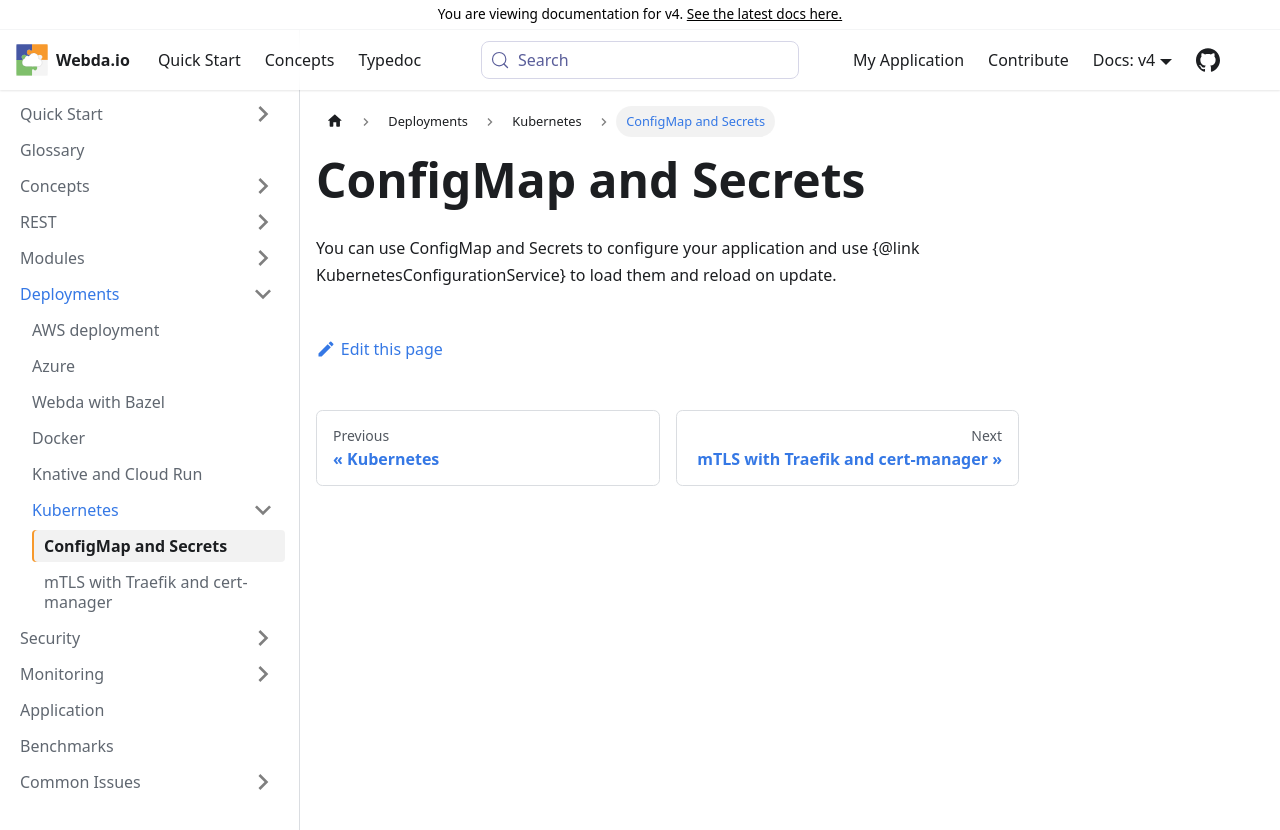

repository: loopingz/webda.io · page: v4/docs/Deployments/Kubernetes/ConfigMap/index.html · generator: docusaurus

# ConfigMap and Secrets

Use Kubernetes ConfigMaps and Secrets to configure your application. [KubernetesConfiguration](../../Modules/kubernetes/KubernetesConfiguration.md) loads mounted configuration and reloads it when it changes.
